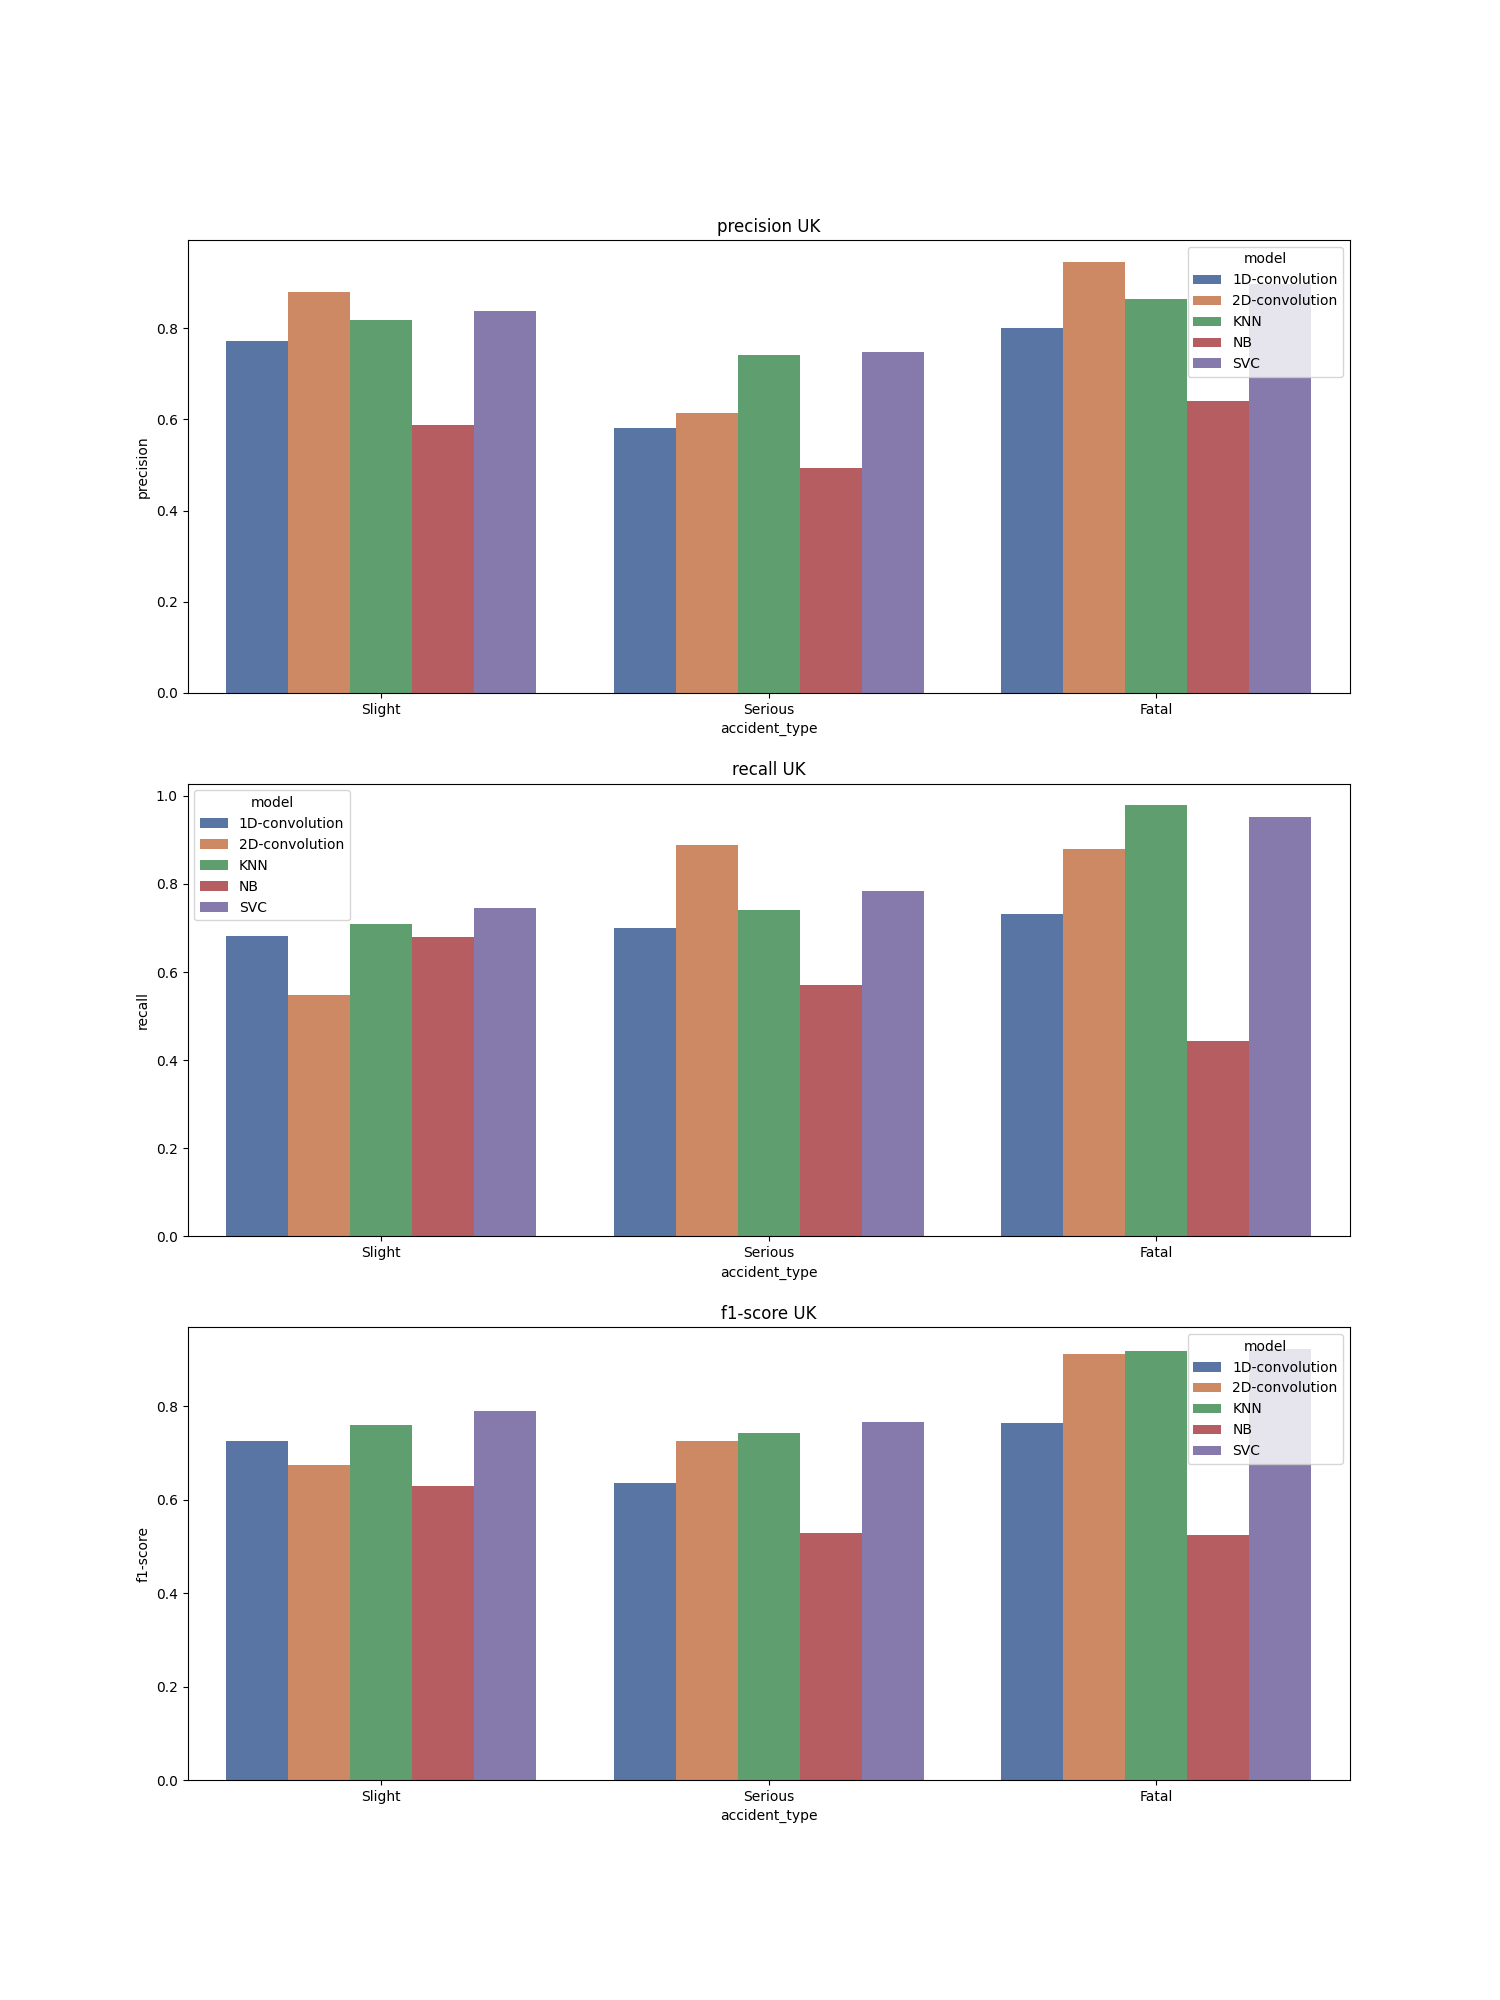

The table this chart was drawn from, first rows:
, accident_type, c_m, split, city, model, precision, recall, f1-score, support
Fatal, Fatal, UK_1D-convolution, train, UK, 1D-convolution, 0.8, 0.731, 0.764, 42557
Serious, Serious, UK_1D-convolution, train, UK, 1D-convolution, 0.582, 0.7, 0.636, 42558
Slight, Slight, UK_1D-convolution, train, UK, 1D-convolution, 0.772, 0.683, 0.725, 42558
accuracy, accuracy, UK_1D-convolution, train, UK, 1D-convolution, 0.705, 0.705, 0.705, 0.705
macro avg, macro avg, UK_1D-convolution, train, UK, 1D-convolution, 0.718, 0.705, 0.708, 127673
weighted avg, weighted avg, UK_1D-convolution, train, UK, 1D-convolution, 0.718, 0.705, 0.708, 127673
Fatal, Fatal, UK_2D-convolution, train, UK, 2D-convolution, 0.946, 0.879, 0.911, 42557
Serious, Serious, UK_2D-convolution, train, UK, 2D-convolution, 0.614, 0.889, 0.726, 42558
Slight, Slight, UK_2D-convolution, train, UK, 2D-convolution, 0.88, 0.548, 0.675, 42558
accuracy, accuracy, UK_2D-convolution, train, UK, 2D-convolution, 0.772, 0.772, 0.772, 0.772
macro avg, macro avg, UK_2D-convolution, train, UK, 2D-convolution, 0.813, 0.772, 0.771, 127673
weighted avg, weighted avg, UK_2D-convolution, train, UK, 2D-convolution, 0.813, 0.772, 0.771, 127673
Fatal, Fatal, UK_KNN, train, UK, KNN, 0.864, 0.979, 0.918, 42557
Serious, Serious, UK_KNN, train, UK, KNN, 0.742, 0.741, 0.742, 42558
Slight, Slight, UK_KNN, train, UK, KNN, 0.818, 0.709, 0.76, 42558
accuracy, accuracy, UK_KNN, train, UK, KNN, 0.81, 0.81, 0.81, 0.81
macro avg, macro avg, UK_KNN, train, UK, KNN, 0.808, 0.81, 0.806, 127673
weighted avg, weighted avg, UK_KNN, train, UK, KNN, 0.808, 0.81, 0.806, 127673
Fatal, Fatal, UK_NB, train, UK, NB, 0.641, 0.444, 0.524, 42557
Serious, Serious, UK_NB, train, UK, NB, 0.494, 0.57, 0.529, 42558
Slight, Slight, UK_NB, train, UK, NB, 0.588, 0.679, 0.63, 42558
accuracy, accuracy, UK_NB, train, UK, NB, 0.564, 0.564, 0.564, 0.564
macro avg, macro avg, UK_NB, train, UK, NB, 0.574, 0.564, 0.561, 127673
weighted avg, weighted avg, UK_NB, train, UK, NB, 0.574, 0.564, 0.561, 127673
Fatal, Fatal, UK_SVC, train, UK, SVC, 0.897, 0.951, 0.923, 42557
Serious, Serious, UK_SVC, train, UK, SVC, 0.747, 0.784, 0.765, 42558
Slight, Slight, UK_SVC, train, UK, SVC, 0.838, 0.746, 0.789, 42558
accuracy, accuracy, UK_SVC, train, UK, SVC, 0.827, 0.827, 0.827, 0.827
macro avg, macro avg, UK_SVC, train, UK, SVC, 0.827, 0.827, 0.826, 127673
weighted avg, weighted avg, UK_SVC, train, UK, SVC, 0.827, 0.827, 0.826, 127673
